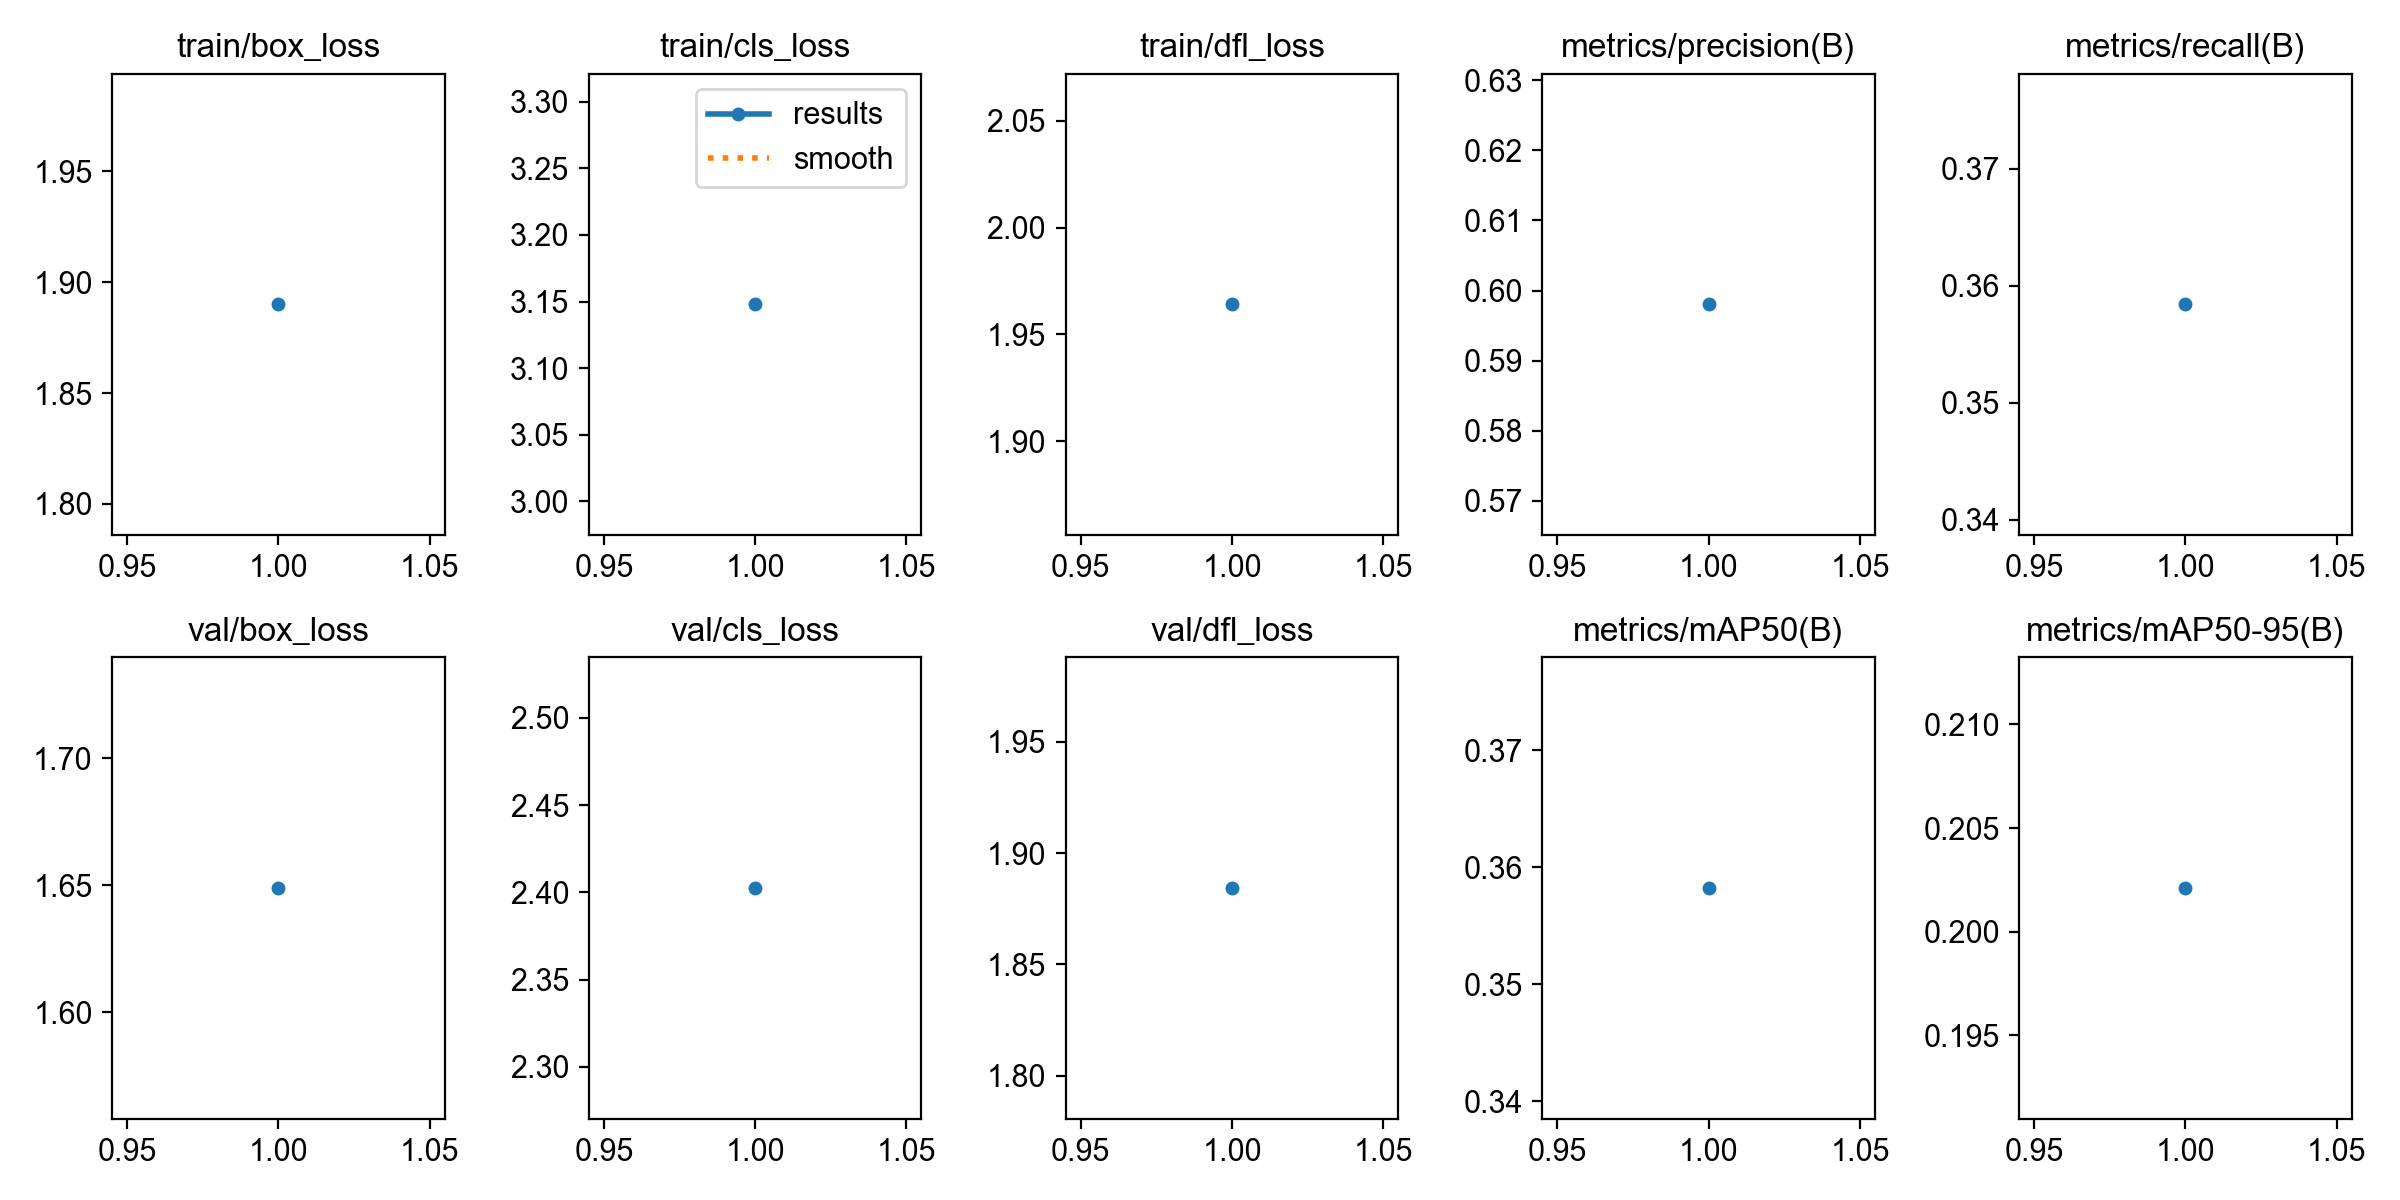

Source data for this figure (header and first rows):
epoch, time, train/box_loss, train/cls_loss, train/dfl_loss, metrics/precision(B), metrics/recall(B), metrics/mAP50(B), metrics/mAP50-95(B), val/box_loss, val/cls_loss, val/dfl_loss, lr/pg0, lr/pg1, lr/pg2
1, 506.7, 1.89, 3.148, 1.964, 0.598, 0.3584, 0.3582, 0.2021, 1.649, 2.402, 1.884, 0.001111, 0.001111, 0.001111
